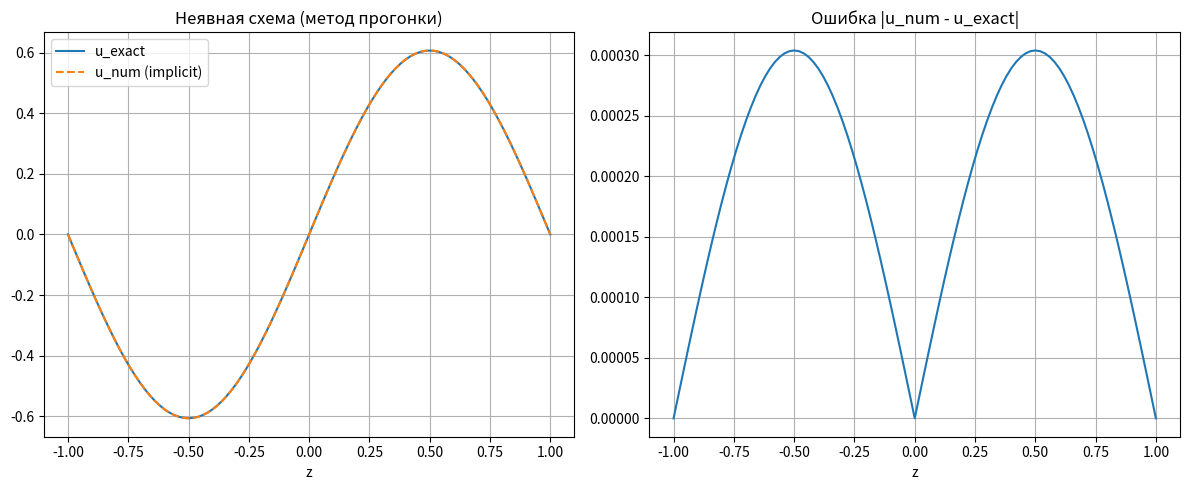

Reproduce this figure in Python.
import numpy as np
import matplotlib.pyplot as plt

l = 1.0
T = 0.5

N = 100
h = 2*l / N

M = 200
tau = T / M

z = np.linspace(-l, l, N+1)

def f(t, z):
    return np.exp(-t) * (np.pi**2 - 1) * np.sin(np.pi * z)

def u_exact(t, z):
    return np.exp(-t) * np.sin(np.pi * z)

u = np.zeros((M+1, N+1))
u[0] = u_exact(0, z)

for n in range(M):
    t_next = (n+1)*tau

    A = np.zeros(N+1)
    B = np.zeros(N+1)
    C = np.zeros(N+1)
    d = np.zeros(N+1)

    B[0] = 1.0
    B[-1] = 1.0
    d[0] = 0.0
    d[-1] = 0.0

    for i in range(1, N):
        A[i] = -tau / h**2
        C[i] = -tau / h**2
        B[i] = 1 + 2*tau/h**2
        d[i] = u[n, i] + tau * f(t_next, z[i])

    alpha = np.zeros(N+1)
    beta = np.zeros(N+1)

    alpha[1] = -C[0] / B[0]
    beta[1]  = d[0] / B[0]

    for i in range(1, N):
        denom = B[i] + A[i]*alpha[i]
        alpha[i+1] = -C[i] / denom
        beta[i+1]  = (d[i] - A[i]*beta[i]) / denom

    u[n+1, N] = d[N] / B[N]
    for i in reversed(range(N)):
        u[n+1, i] = alpha[i+1]*u[n+1, i+1] + beta[i+1]

u_num = u[-1]
u_ex = u_exact(T, z)
err = np.abs(u_num - u_ex)

plt.figure(figsize=(12,5))

plt.subplot(1,2,1)
plt.plot(z, u_ex, label="u_exact")
plt.plot(z, u_num, '--', label="u_num (implicit)")
plt.title("Неявная схема (метод прогонки)")
plt.xlabel("z")
plt.legend()
plt.grid(True)

plt.subplot(1,2,2)
plt.plot(z, err)
plt.title("Ошибка |u_num - u_exact|")
plt.xlabel("z")
plt.grid(True)

plt.tight_layout()
plt.show()
